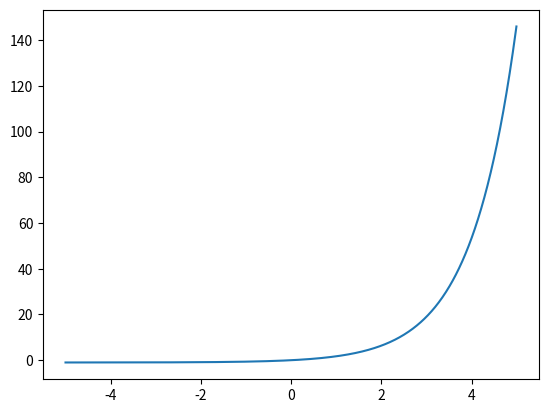
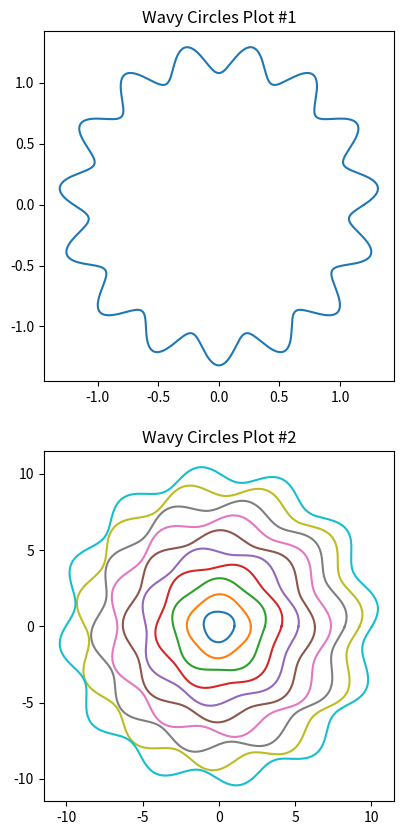

Write the Python code that produced these figures, in order.
import numpy as np
import matplotlib.pyplot as plt
import random
import math

# 3 

def f(x):
    y = math.exp(x)
    return y - 1

# check stability and visualize:
t = np.arange(-5,5,0.01)
plt.plot(t, [f(x) for x in t])
plt.show()

#digits of precision:
x = 9.999999995000000 * 10**-10
print(f(x))

#ts approach
value = 0
for i in range(1,15):
    value += x**i / math.factorial(i)
    # print(f"On the addition of the {i}th term, the result was {value}")
    # print(value - 10**-9)
print(x + x**2/2) # outputs 10^-9


# 4 (a)
t = []
y = []

for i in range(1,31):
    x = np.pi * i / 30
    t.append(x)
    y.append(np.cos(x))

t = np.array(t)
y = np.array(y)

N = 30

res = 0

for i in range(N):
    res += t[i] * y[i]

print("the sum is ", res)    

# 4 (b)

def x(theta, R, dr, f, p):
    return R * np.cos(theta) * (1 + dr * np.sin(f * theta + p))
def y(theta, R, dr, f, p):
    return R * np.sin(theta) * (1 + dr * np.sin(f * theta + p))

R = 1.2
dr = 0.1
f = 15
p = 0

t = np.arange(0, 2 * np.pi, 0.01)

x_ = [x(t_, R, dr, f, p) for t_ in t]
y_ = [y(t_, R, dr, f, p) for t_ in t]


fig1, ax = plt.subplots(2,1,figsize=(5,10))
ax[0].plot(x_, y_)
ax[0].set_title("Wavy Circles Plot #1")
ax[0].set_box_aspect(1)

dr = 0.05
for i in range(10):
    R = i + 1
    f = i + 3
    p = random.uniform(0,2)
    ax[1].plot([x(t_, R, dr, f, p) for t_ in t], [y(t_, R, dr, f, p) for t_ in t], label=i)
ax[1].set_title("Wavy Circles Plot #2")
ax[1].set_box_aspect(1)

# plt.show()

 